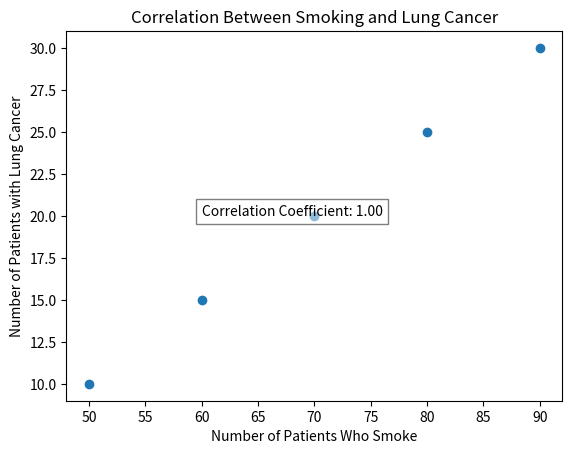

Source code (Python):
import numpy as np
import matplotlib.pyplot as plt

patients_smoke = [50, 60, 70, 80, 90]
patients_lung_cancer = [10, 15, 20, 25, 30]

correlation_coefficient = np.corrcoef(patients_smoke, patients_lung_cancer)[0, 1]

plt.scatter(patients_smoke, patients_lung_cancer)
plt.title('Correlation Between Smoking and Lung Cancer')
plt.xlabel('Number of Patients Who Smoke')
plt.ylabel('Number of Patients with Lung Cancer')
plt.text(60, 20, f'Correlation Coefficient: {correlation_coefficient:.2f}', bbox=dict(facecolor='white', alpha=0.5))

plt.show()
